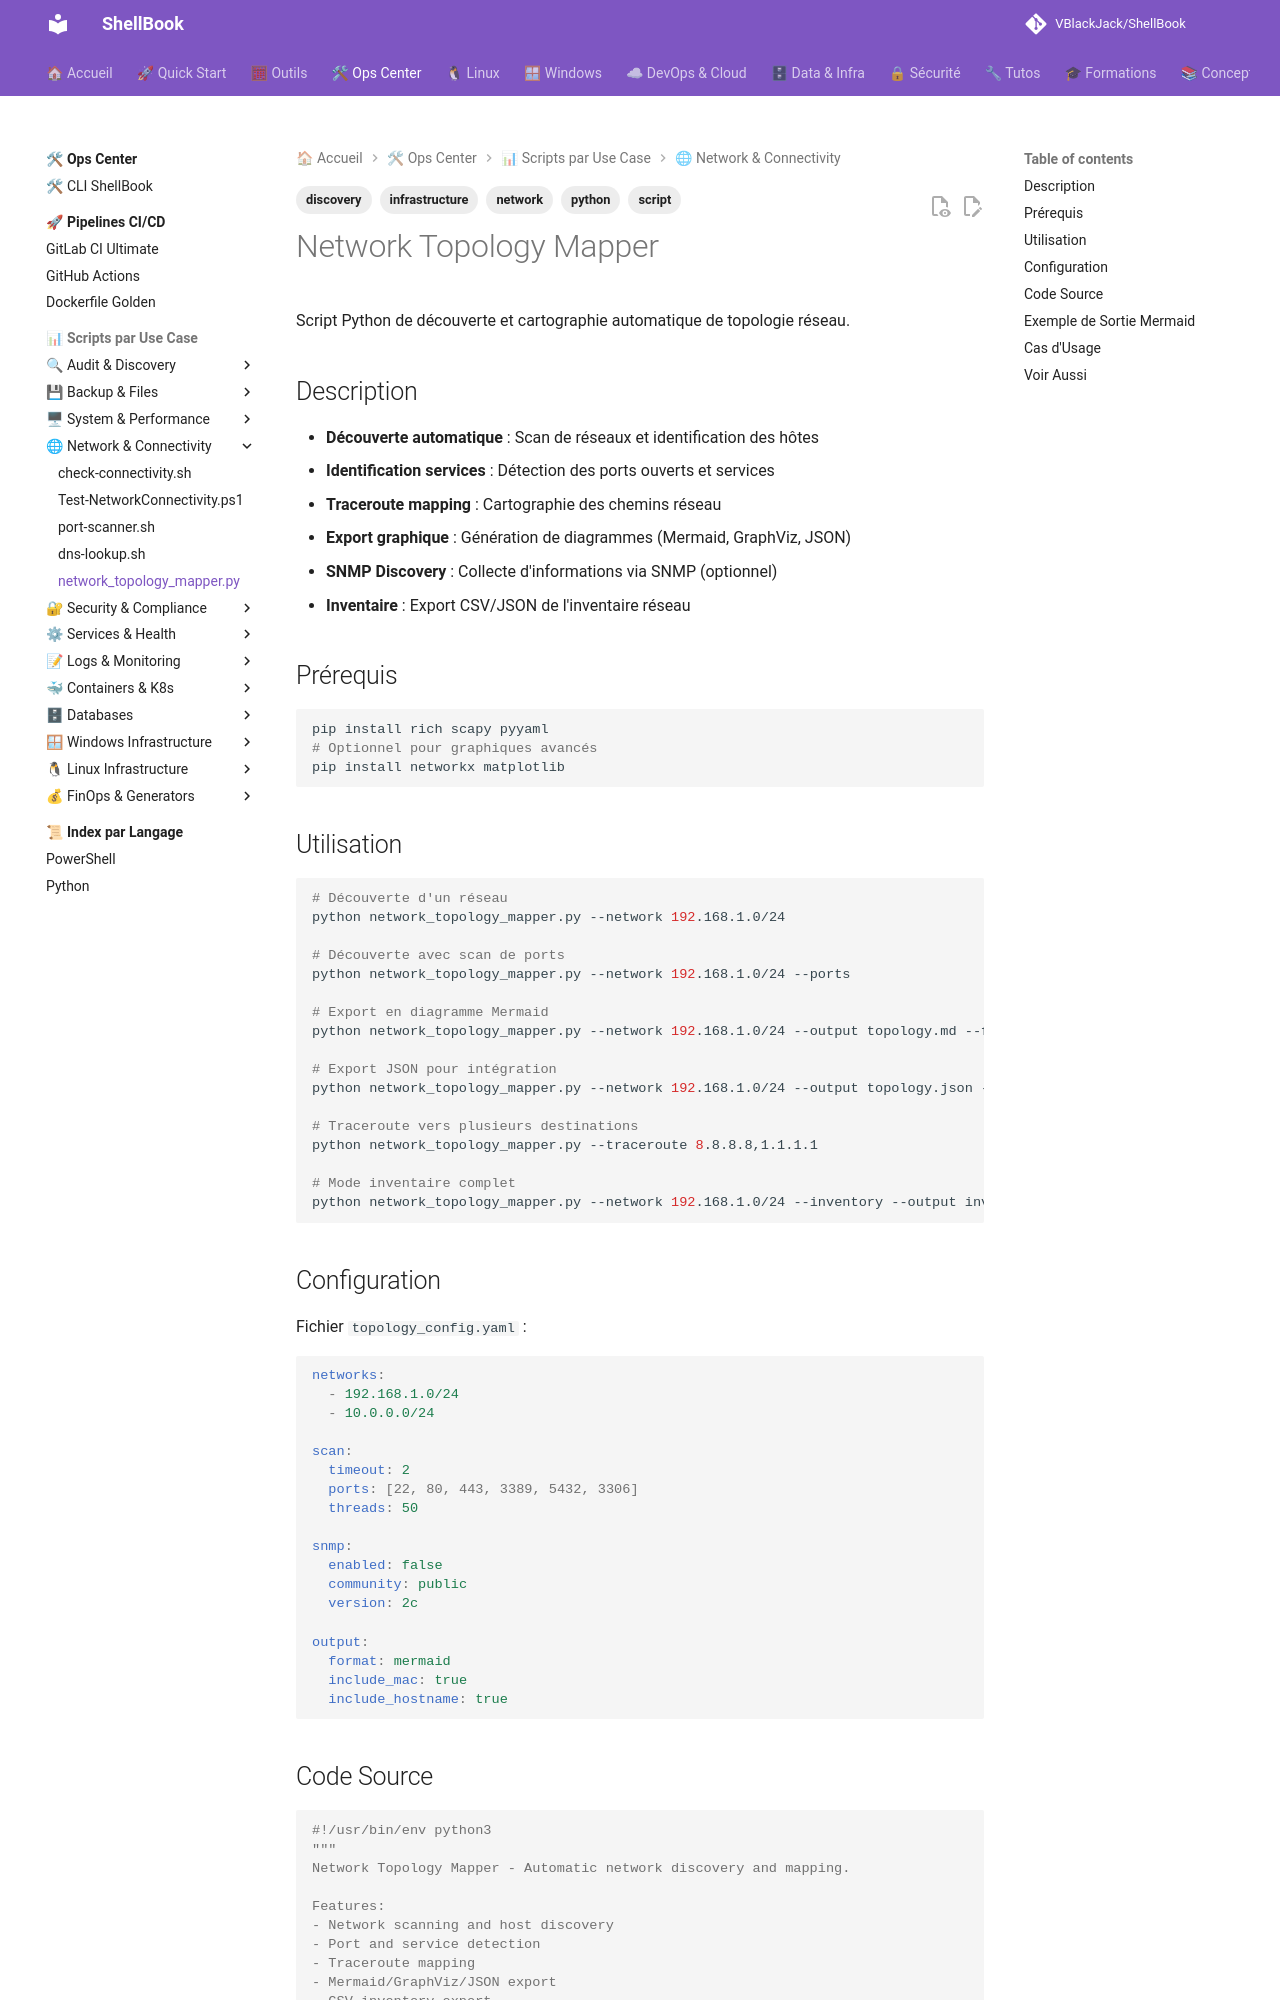

repository: VBlackJack/ShellBook · page: scripts/python/network_topology_mapper/index.html · generator: mkdocs

---
tags:
  - script
  - python
  - network
  - discovery
  - infrastructure
---

# Network Topology Mapper

Script Python de découverte et cartographie automatique de topologie réseau.

## Description

- **Découverte automatique** : Scan de réseaux et identification des hôtes
- **Identification services** : Détection des ports ouverts et services
- **Traceroute mapping** : Cartographie des chemins réseau
- **Export graphique** : Génération de diagrammes (Mermaid, GraphViz, JSON)
- **SNMP Discovery** : Collecte d'informations via SNMP (optionnel)
- **Inventaire** : Export CSV/JSON de l'inventaire réseau

## Prérequis

```bash
pip install rich scapy pyyaml
# Optionnel pour graphiques avancés
pip install networkx matplotlib
```

## Utilisation

```bash
# Découverte d'un réseau
python network_topology_mapper.py --network 192.168.1.0/24

# Découverte avec scan de ports
python network_topology_mapper.py --network 192.168.1.0/24 --ports

# Export en diagramme Mermaid
python network_topology_mapper.py --network 192.168.1.0/24 --output topology.md --format mermaid

# Export JSON pour intégration
python network_topology_mapper.py --network 192.168.1.0/24 --output topology.json --format json

# Traceroute vers plusieurs destinations
python network_topology_mapper.py --traceroute 8.8.8.8,1.1.1.1

# Mode inventaire complet
python network_topology_mapper.py --network 192.168.1.0/24 --inventory --output inventory.csv
```

## Configuration

Fichier `topology_config.yaml` :

```yaml
networks:
  - 192.168.1.0/24
  - 10.0.0.0/24

scan:
  timeout: 2
  ports: [22, 80, 443, 3389, 5432, 3306]
  threads: 50

snmp:
  enabled: false
  community: public
  version: 2c

output:
  format: mermaid
  include_mac: true
  include_hostname: true
```
